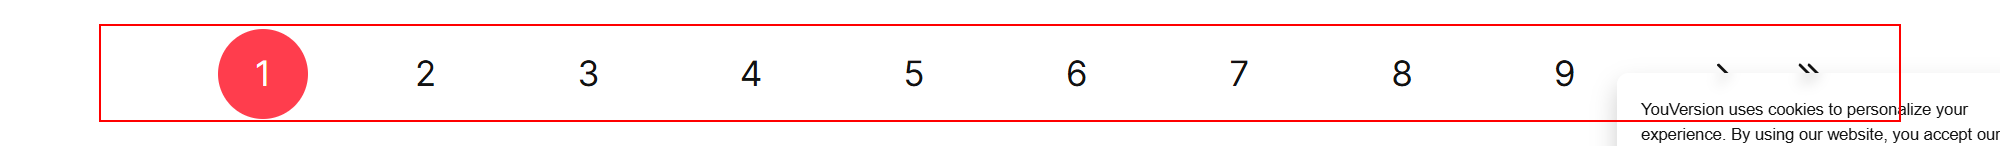
Workflow: GetPlanPaginationUrls

Step 1: Find Element 'SVG' on the element
